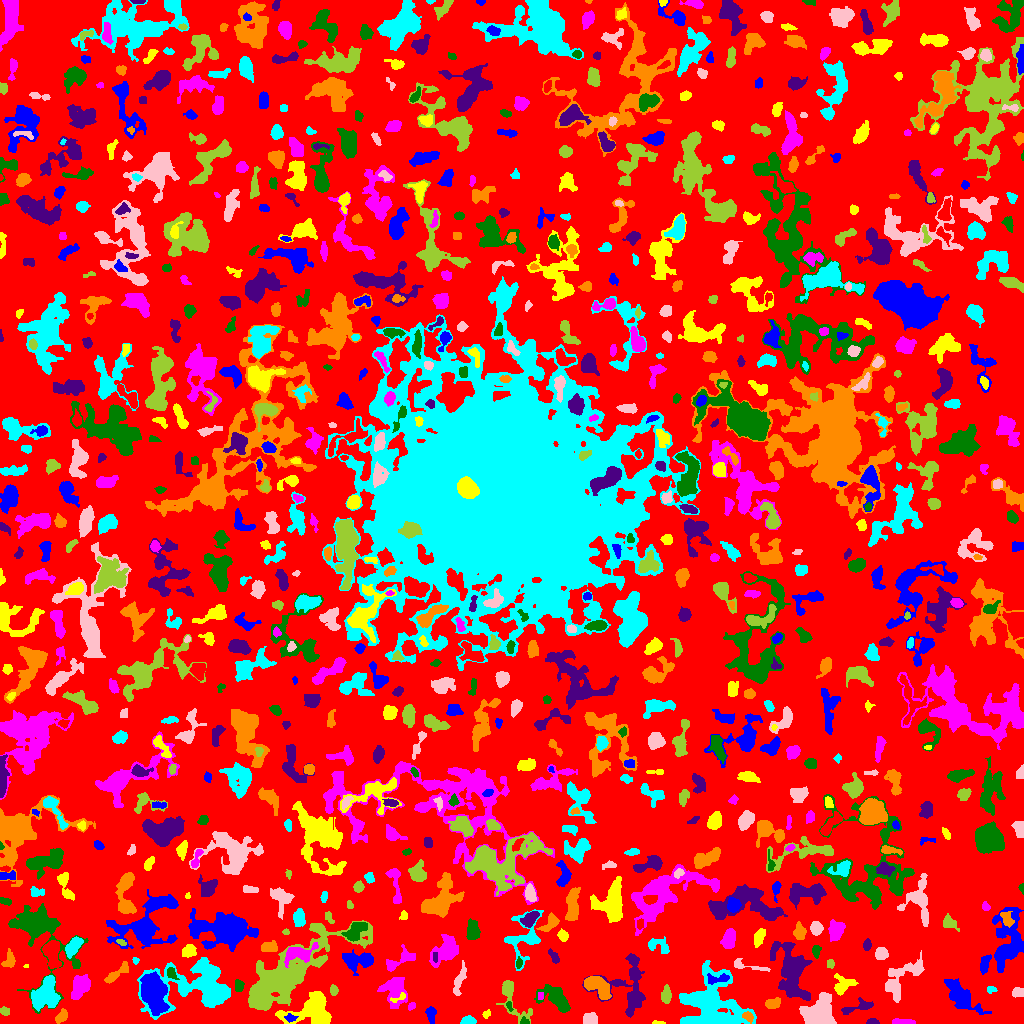

Data behind this chart, as committed beside it:
ID, X, Y, A, B, theta, total_flux, mu_max, mu_median, mu_mean, R_fwhm, R_e, R10, R90, x_start, x_end, y_start, y_end, area, greylevel
0, 497.6, 513.3, 300.3, 297.8, -0.5553, 1046095, 10.0, 1.0, 1.506, 73, 216.7, 81.25, 357.5, 0, 1023, 0, 1023, 694654, 1.506
1, 290.3, 5.577, 2.991, 1.946, -0.08112, 279.0, 6.0, 3.0, 3.487, 4.406, 2.985, 1.128, 4.549, 284, 298, 1, 10, 80, 9.488
2, 658.1, 0.8333, 3.598, 0.8199, -0.03149, 66.0, 3.0, 2.0, 1.571, 2.706, 2.185, 0.7979, 3.29, 652, 665, 0, 3, 42, 4.571
3, 903.8, 1.158, 5.749, 1.069, -0.01629, 273.0, 6.0, 2.0, 2.314, 4.068, 2.985, 1.262, 4.754, 892, 915, 0, 5, 118, 6.314
4, 524.2, 1.975, 2.316, 1.769, -0.1655, 79.0, 3.0, 1.0, 1.411, 2.821, 2.326, 0.7979, 3.656, 520, 529, 0, 7, 56, 6.411
5, 872.2, 1.488, 2.838, 1.332, -0.0009685, 244.0, 9.0, 3.0, 3.642, 2.706, 2.326, 0.7979, 3.785, 866, 879, 0, 5, 67, 6.642
6, 748.3, 7.222, 2.579, 1.723, -0.8274, 189.0, 5.0, 2.0, 1.969, 3.523, 2.585, 0.9772, 4.029, 742, 753, 0, 12, 96, 9.969
7, 468.2, 2.586, 3.332, 1.868, 0.01799, 592.0, 11.0, 5.0, 5.239, 4.107, 3.141, 1.262, 4.918, 460, 476, 0, 8, 113, 8.239
8, 590.1, 3.779, 3.362, 2.854, -0.04132, 587.0, 9.0, 3.0, 3.669, 4.334, 3.742, 1.493, 6.024, 583, 597, 0, 11, 160, 6.669
9, 511.2, 27.7, 12.96, 4.691, -1.075, 917.0, 8.0, 2.0, 2.31, 5.232, 5.109, 1.871, 9.541, 496, 532, 0, 43, 397, 5.31
10, 355.4, 8.393, 5.003, 2.485, 1.027, 659.0, 8.0, 3.0, 3.123, 4.983, 4.068, 1.596, 6.699, 347, 367, 0, 19, 211, 7.123
11, 154.5, 29.05, 10.15, 5.404, -1.342, 5428, 13.0, 6.0, 6.268, 10.69, 9.184, 3.7, 14.42, 140, 169, 8, 52, 866, 11.27
12, 486.5, 9.304, 2.239, 1.7, 0.7952, 125.0, 4.0, 2.0, 2.155, 3.613, 2.394, 0.9772, 3.742, 482, 490, 5, 14, 58, 5.155
13, 412, 17.58, 2.263, 1.466, 0.6651, 106.0, 4.0, 2.0, 1.893, 3.29, 2.257, 0.7979, 3.432, 408, 415, 13, 21, 56, 6.893
14, 509.4, 17.6, 2.281, 1.236, -1.304, 65.0, 3.0, 1.0, 1.25, 2.585, 2.034, 0.7979, 3.141, 506, 513, 12, 22, 52, 7.25
15, 857.5, 16.33, 9.742, 2.571, 0.274, 419.0, 4.0, 2.0, 1.922, 6.58, 4.754, 1.784, 7.442, 841, 873, 9, 26, 218, 4.922
16, 61.22, 6.488, 3.679, 2.165, 0.9051, 328.0, 5.0, 2.0, 2.466, 4.37, 3.478, 1.382, 5.614, 55, 67, 0, 15, 133, 5.466
17, 709.5, 18.44, 14.8, 12.96, -0.5564, 10545, 17.0, 4.0, 5.192, 11.78, 12.33, 4.652, 20.7, 679, 756, 0, 63, 2031, 8.192
18, 818.7, 10.88, 8.078, 6.689, 0.7695, 4274, 14.0, 6.0, 5.691, 9.707, 8.387, 3.29, 12.98, 799, 836, 0, 31, 751, 8.691
19, 4.724, 12.45, 2.487, 2.037, -0.5778, 145.0, 4.0, 2.0, 1.859, 3.785, 2.706, 0.9772, 4.37, 0, 9, 8, 17, 78, 4.859
20, 101.6, 16.17, 6.225, 3.923, -1.257, 478.0, 5.0, 2.0, 2.414, 5.015, 4.37, 1.693, 6.84, 96, 115, 8, 31, 198, 5.414
21, 430.9, 9.98, 3.747, 2.423, -1.499, 299.0, 5.0, 2.0, 2.151, 3.909, 3.523, 1.262, 5.809, 425, 436, 0, 17, 139, 5.151
22, 313.3, 14.65, 11.94, 7.812, 0.2904, 2775, 11.0, 3.0, 3.143, 6.699, 8.368, 3.038, 13.74, 275, 331, 0, 32, 883, 7.143
23, 394.5, 34.37, 7.346, 5.466, -1.456, 2736, 20.0, 4.0, 5.429, 4.886, 6.18, 2.185, 10.73, 377, 407, 15, 46, 504, 8.429
24, 556.6, 24.15, 8.761, 4.42, -0.6052, 1245, 7.0, 2.0, 2.541, 6.433, 6.283, 2.459, 10.56, 534, 570, 11, 39, 490, 5.541
25, 791.8, 51.67, 15.58, 7.471, -1.331, 3502, 9.0, 3.0, 2.935, 8.921, 10.36, 3.909, 16.52, 770, 812, 23, 82, 1193, 5.935
26, 772, 19.94, 3.492, 2.2, 0.1801, 636.0, 11.0, 3.0, 4.297, 3.909, 3.385, 1.382, 5.528, 765, 780, 15, 26, 148, 8.297
27, 44.47, 28.53, 8.488, 6.003, 1.105, 3448, 12.0, 5.0, 5.371, 9.997, 8.612, 3.432, 12.75, 31, 60, 12, 48, 642, 8.371
28, 459.3, 43.04, 7.262, 2.017, 1.227, 428.0, 8.0, 2.0, 1.902, 3.038, 3.909, 1.262, 6.817, 453, 466, 28, 63, 225, 5.902
29, 666.4, 28.02, 3.894, 2.247, 1.543, 423.0, 7.0, 2.0, 2.694, 3.742, 3.613, 1.382, 5.971, 661, 671, 20, 39, 157, 5.694
30, 931.8, 18.37, 4.853, 2.928, -0.7554, 420.0, 7.0, 2.0, 2.039, 2.646, 4.222, 1.382, 7.092, 923, 940, 9, 30, 206, 5.039
31, 959.8, 27.37, 10.03, 4.254, -0.8107, 2246, 12.0, 4.0, 3.617, 6.024, 7.334, 2.585, 11.55, 944, 991, 9, 45, 621, 6.617
32, 399.5, 26.15, 4.778, 1.686, 0.4264, 148.0, 4.0, 2.0, 1.873, 3.742, 2.706, 0.9772, 4.442, 390, 405, 21, 31, 79, 10.87
33, 540.5, 27.5, 2.291, 1.118, -0.0, 32.0, 1.0, 1.0, 0.6809, 3.192, 2.185, 0.9772, 2.985, 538, 543, 24, 31, 47, 7.681
34, 238.9, 37.82, 2.833, 2.11, -1.531, 341.0, 8.0, 3.0, 3.279, 3.656, 3.141, 1.128, 4.983, 235, 244, 32, 44, 104, 6.279
35, 629.2, 34.3, 16.03, 11.52, -1.433, 2979, 13.0, 3.0, 3.576, 5.202, 8.519, 2.877, 14.48, 582, 645, 6, 70, 833, 5.576
36, 599.2, 35.92, 8.013, 3.711, -0.6405, 1760, 15.0, 3.0, 4.241, 4.107, 5.726, 2.034, 9.69, 584, 611, 24, 47, 415, 8.241
37, 990.8, 33.52, 2.295, 1.619, -0.217, 73.0, 3.0, 1.0, 1.159, 2.585, 2.326, 0.9772, 3.7, 987, 997, 30, 37, 63, 5.159
38, 1018, 31.3, 3.084, 2.201, 0.1106, 249.0, 5.0, 2.0, 2.284, 3.949, 3.29, 1.128, 5.14, 1012, 1023, 26, 36, 109, 5.284
39, 333.6, 33.1, 2.557, 1.749, -1.408, 199.0, 6.0, 2.0, 2.457, 3.241, 2.646, 0.9772, 4.334, 330, 338, 28, 39, 81, 5.457
40, 812.7, 45.26, 2.336, 1.653, 1.168, 104.0, 3.0, 2.0, 1.705, 3.241, 2.459, 0.9772, 3.909, 809, 816, 41, 50, 61, 4.705
41, 717.5, 44.63, 6.61, 2.234, 0.1039, 420.0, 4.0, 3.0, 2.609, 6.723, 4.406, 1.784, 6.408, 707, 729, 39, 50, 161, 9.609
42, 842.5, 37.8, 5.404, 4.11, 0.4424, 524.0, 7.0, 2.0, 1.955, 3.523, 4.549, 1.596, 7.653, 834, 858, 28, 50, 268, 5.955
43, 80.32, 37.23, 5.751, 3.793, 1.03, 969.0, 7.0, 2.5, 2.662, 6.024, 5.726, 2.185, 8.956, 71, 90, 24, 49, 364, 6.662
44, 171.2, 50.29, 3.057, 2.106, -1.06, 314.0, 6.0, 3.0, 3.078, 4.406, 3.141, 1.262, 4.787, 167, 179, 44, 56, 102, 9.078
45, 634.6, 49.16, 2.537, 1.891, -0.7911, 201.0, 5.0, 2.0, 2.451, 3.432, 2.821, 1.128, 4.334, 630, 639, 45, 55, 82, 7.451
46, 115.7, 49.3, 8.578, 2.047, 0.6551, 449.0, 5.0, 2.0, 2.098, 4.82, 4.442, 1.596, 7.181, 104, 128, 40, 62, 214, 5.098
47, 199.4, 38.29, 21.57, 12.42, 0.03045, 8848, 15.0, 4.0, 4.594, 9.853, 12.98, 4.652, 21.53, 137, 230, 4, 66, 1926, 6.594
48, 748.5, 57.21, 11.8, 1.928, -0.2037, 326.0, 4.0, 2.0, 1.952, 5.698, 3.949, 1.596, 6.206, 734, 770, 52, 65, 167, 4.952
49, 830.7, 59.5, 2.21, 1.823, -0.0, 126.0, 4.0, 2.0, 1.909, 3.568, 2.523, 0.9772, 3.949, 827, 834, 55, 64, 66, 5.909
50, 51.94, 70.04, 7.33, 3.721, -1.373, 1030, 7.0, 3.0, 2.747, 6.482, 5.836, 2.326, 9.115, 42, 61, 55, 83, 375, 7.747
51, 357.2, 62.37, 7.452, 3.979, 0.06833, 1362, 12.0, 3.0, 3.145, 4.787, 5.67, 2.034, 9.458, 342, 373, 48, 74, 433, 7.145
52, 25.75, 56.86, 1.28, 0.8614, 0.162, 28.0, 3.0, 1.0, 1.4, 1.693, 1.262, 0.0, 2.034, 23, 28, 56, 59, 20, 5.4
53, 298.8, 69.98, 8.296, 3.752, 0.196, 1368, 11.0, 3.0, 3.717, 5.14, 5.441, 2.034, 8.974, 284, 318, 56, 81, 368, 10.72
54, 518.9, 60.52, 2.814, 1.481, 1.462, 126.0, 3.0, 2.0, 1.938, 3.613, 2.523, 1.128, 3.989, 516, 522, 55, 67, 65, 7.938
55, 435, 67.24, 2.497, 1.134, -1.546, 76.0, 3.0, 1.0, 1.49, 2.764, 2.111, 0.7979, 3.385, 433, 437, 61, 71, 51, 9.49
56, 9.014, 63.41, 4.435, 2.758, 1.373, 347.0, 5.0, 2.0, 2.224, 4.297, 3.949, 1.493, 6.155, 1, 15, 56, 75, 156, 5.224
57, 135.4, 62.81, 1.701, 1.399, -1.207, 58.0, 4.0, 1.0, 1.349, 2.326, 1.871, 0.5642, 3.09, 132, 139, 59, 66, 43, 5.349
58, 901.4, 46.28, 13.55, 6.338, 0.8042, 1137, 6.0, 2.0, 1.771, 6.103, 8.176, 2.932, 12.73, 885, 924, 21, 73, 642, 4.771
59, 284.2, 46.02, 34.59, 9.913, 0.6405, 18840, 31.0, 5.0, 6.404, 7.291, 15.9, 4.82, 27.05, 248, 372, 13, 103, 2942, 7.404
... 838 more rows
